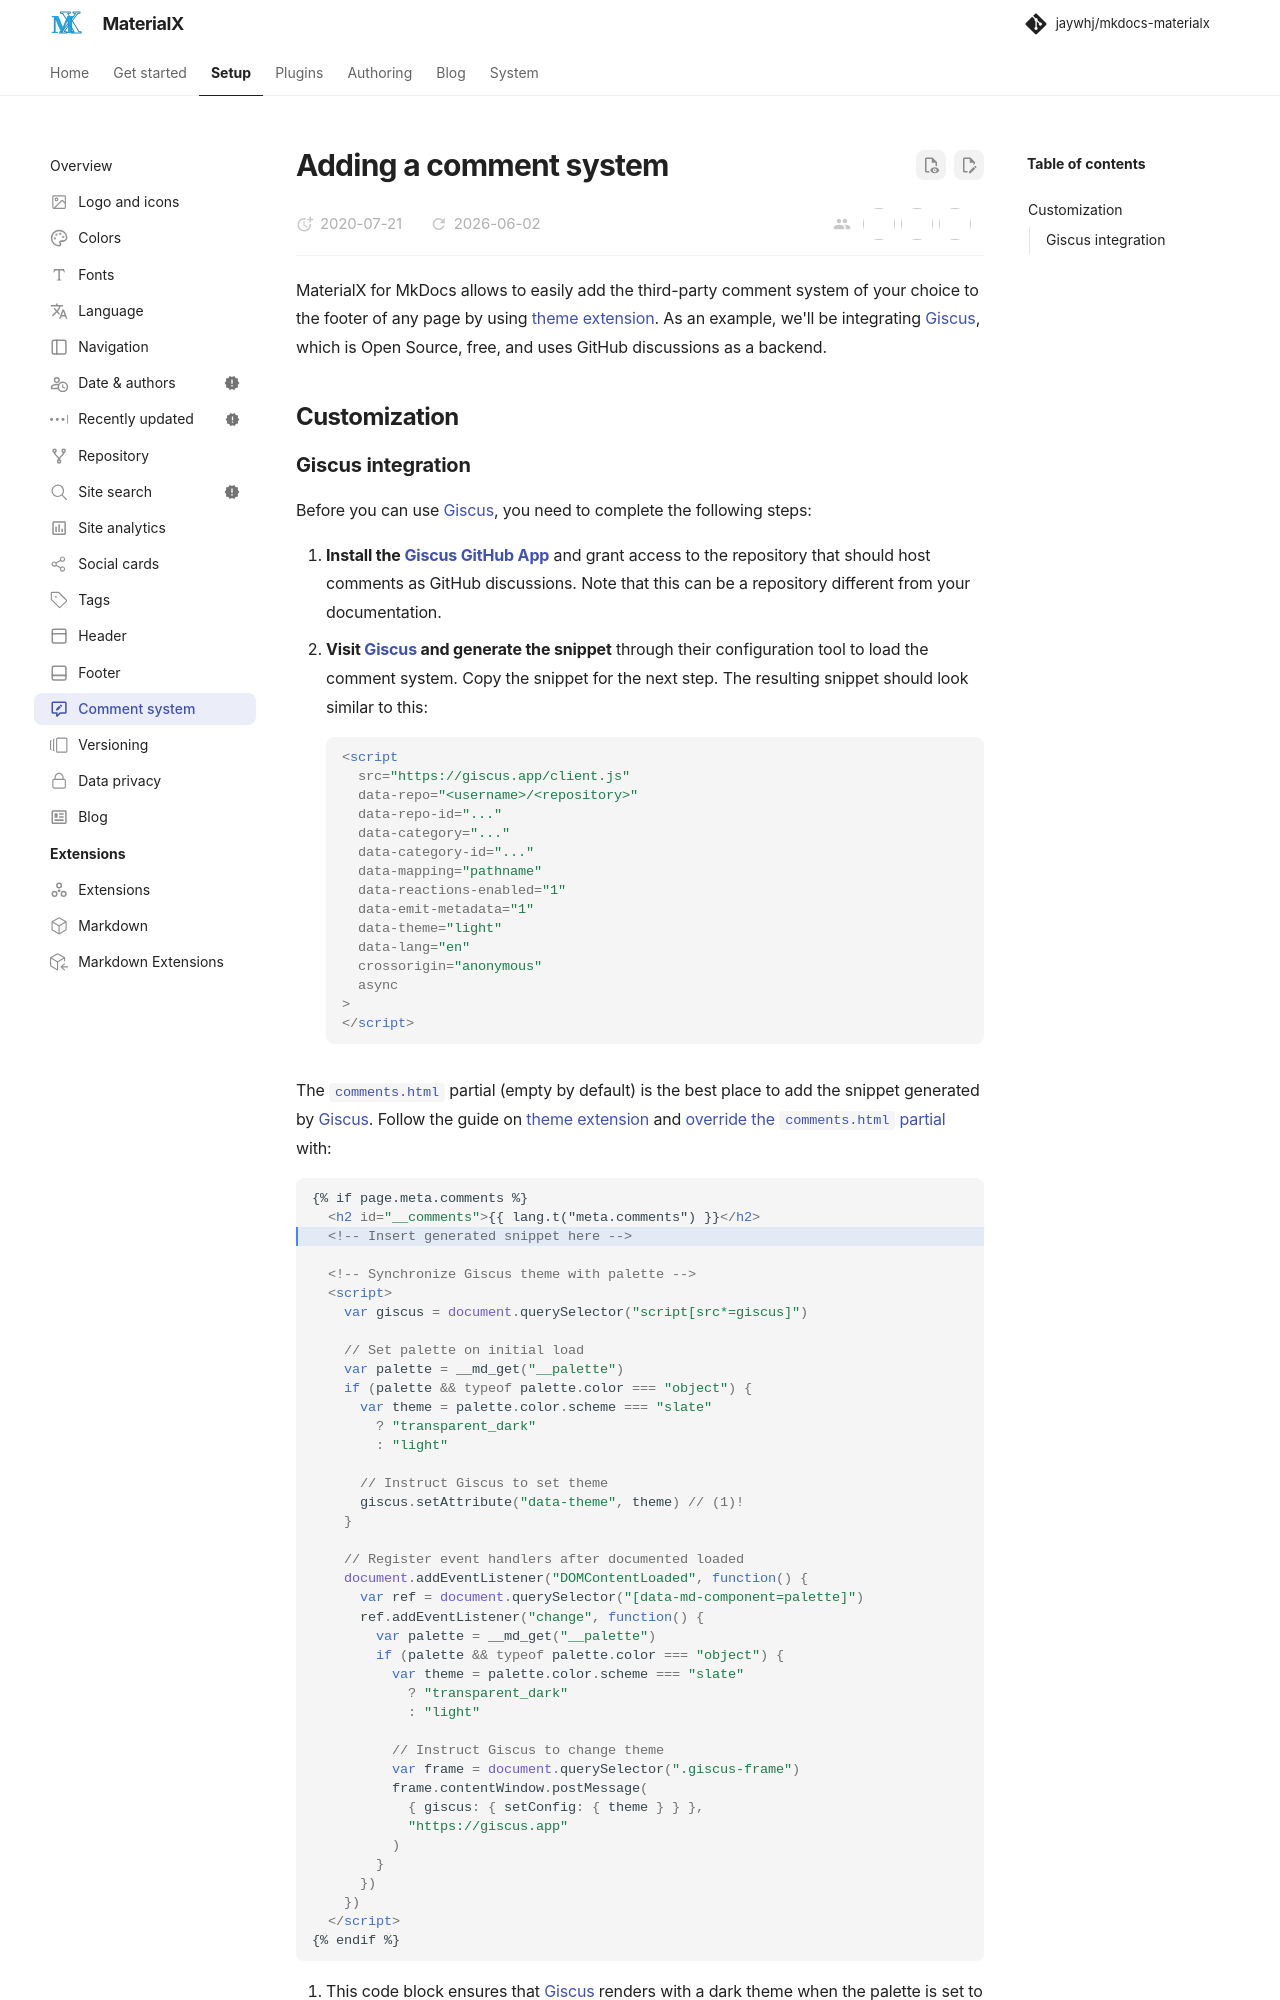

repository: jaywhj/mkdocs-materialx · page: setup/adding-a-comment-system.html · generator: mkdocs

---
icon: material/comment-edit-outline
---

# Adding a comment system

MaterialX for MkDocs allows to easily add the third-party comment system of your
choice to the footer of any page by using [theme extension]. As an example,
we'll be integrating [Giscus], which is Open Source, free, and uses GitHub
discussions as a backend.

  [Giscus]: https://giscus.app/

## Customization
